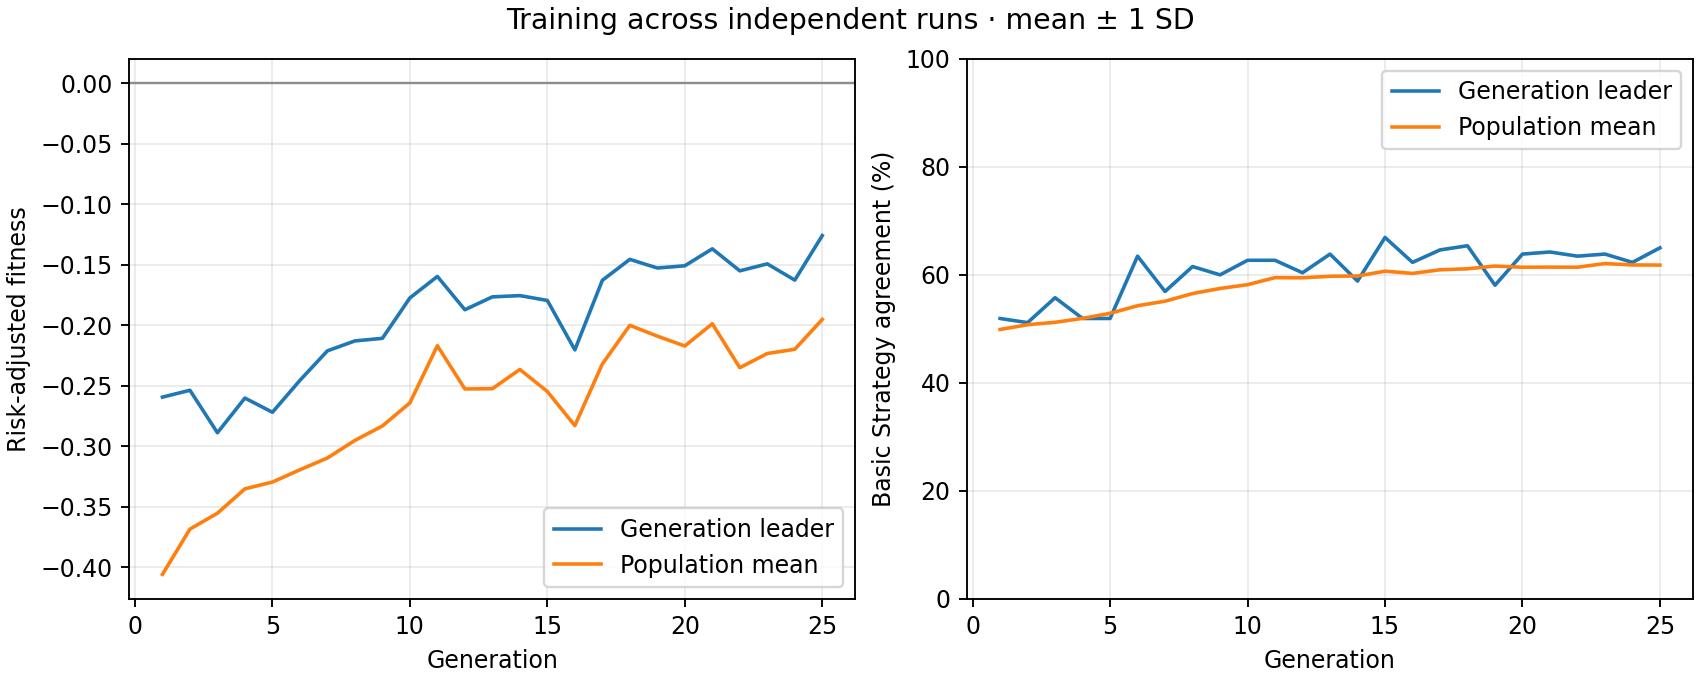

The data file committed next to this chart (first rows):
generation, best_fitness_mean, best_fitness_sd, average_fitness_mean, average_fitness_sd, best_match_pct_mean, best_match_pct_sd, population_match_pct_mean, population_match_pct_sd
1, -0.2595, 0.0, -0.406, 0.0, 51.92, 0.0, 49.88, 0.0
2, -0.2538, 0.0, -0.3686, 0.0, 51.15, 0.0, 50.77, 0.0
3, -0.2889, 0.0, -0.3554, 0.0, 55.77, 0.0, 51.21, 0.0
4, -0.2602, 0.0, -0.3353, 0.0, 51.92, 0.0, 51.94, 0.0
5, -0.272, 0.0, -0.3297, 0.0, 51.92, 0.0, 52.88, 0.0
6, -0.2456, 0.0, -0.3195, 0.0, 63.46, 0.0, 54.28, 0.0
7, -0.2212, 0.0, -0.3098, 0.0, 56.92, 0.0, 55.12, 0.0
8, -0.213, 0.0, -0.2952, 0.0, 61.54, 0.0, 56.54, 0.0
9, -0.2108, 0.0, -0.2833, 0.0, 60.0, 0.0, 57.48, 0.0
10, -0.1774, 0.0, -0.2642, 0.0, 62.69, 0.0, 58.18, 0.0
11, -0.1596, 0.0, -0.2169, 0.0, 62.69, 0.0, 59.49, 0.0
12, -0.1872, 0.0, -0.2527, 0.0, 60.38, 0.0, 59.46, 0.0
13, -0.1766, 0.0, -0.2525, 0.0, 63.85, 0.0, 59.73, 0.0
14, -0.1755, 0.0, -0.2365, 0.0, 58.85, 0.0, 59.79, 0.0
15, -0.1795, 0.0, -0.2548, 0.0, 66.92, 0.0, 60.68, 0.0
16, -0.2204, 0.0, -0.283, 0.0, 62.31, 0.0, 60.27, 0.0
17, -0.1629, 0.0, -0.2321, 0.0, 64.62, 0.0, 60.94, 0.0
18, -0.1455, 0.0, -0.2001, 0.0, 65.38, 0.0, 61.12, 0.0
19, -0.1527, 0.0, -0.209, 0.0, 58.08, 0.0, 61.63, 0.0
20, -0.1509, 0.0, -0.2172, 0.0, 63.85, 0.0, 61.41, 0.0
21, -0.1368, 0.0, -0.1988, 0.0, 64.23, 0.0, 61.43, 0.0
22, -0.155, 0.0, -0.2351, 0.0, 63.46, 0.0, 61.42, 0.0
23, -0.1493, 0.0, -0.2234, 0.0, 63.85, 0.0, 62.09, 0.0
24, -0.1627, 0.0, -0.2199, 0.0, 62.31, 0.0, 61.83, 0.0
25, -0.1259, 0.0, -0.1952, 0.0, 65.0, 0.0, 61.81, 0.0
